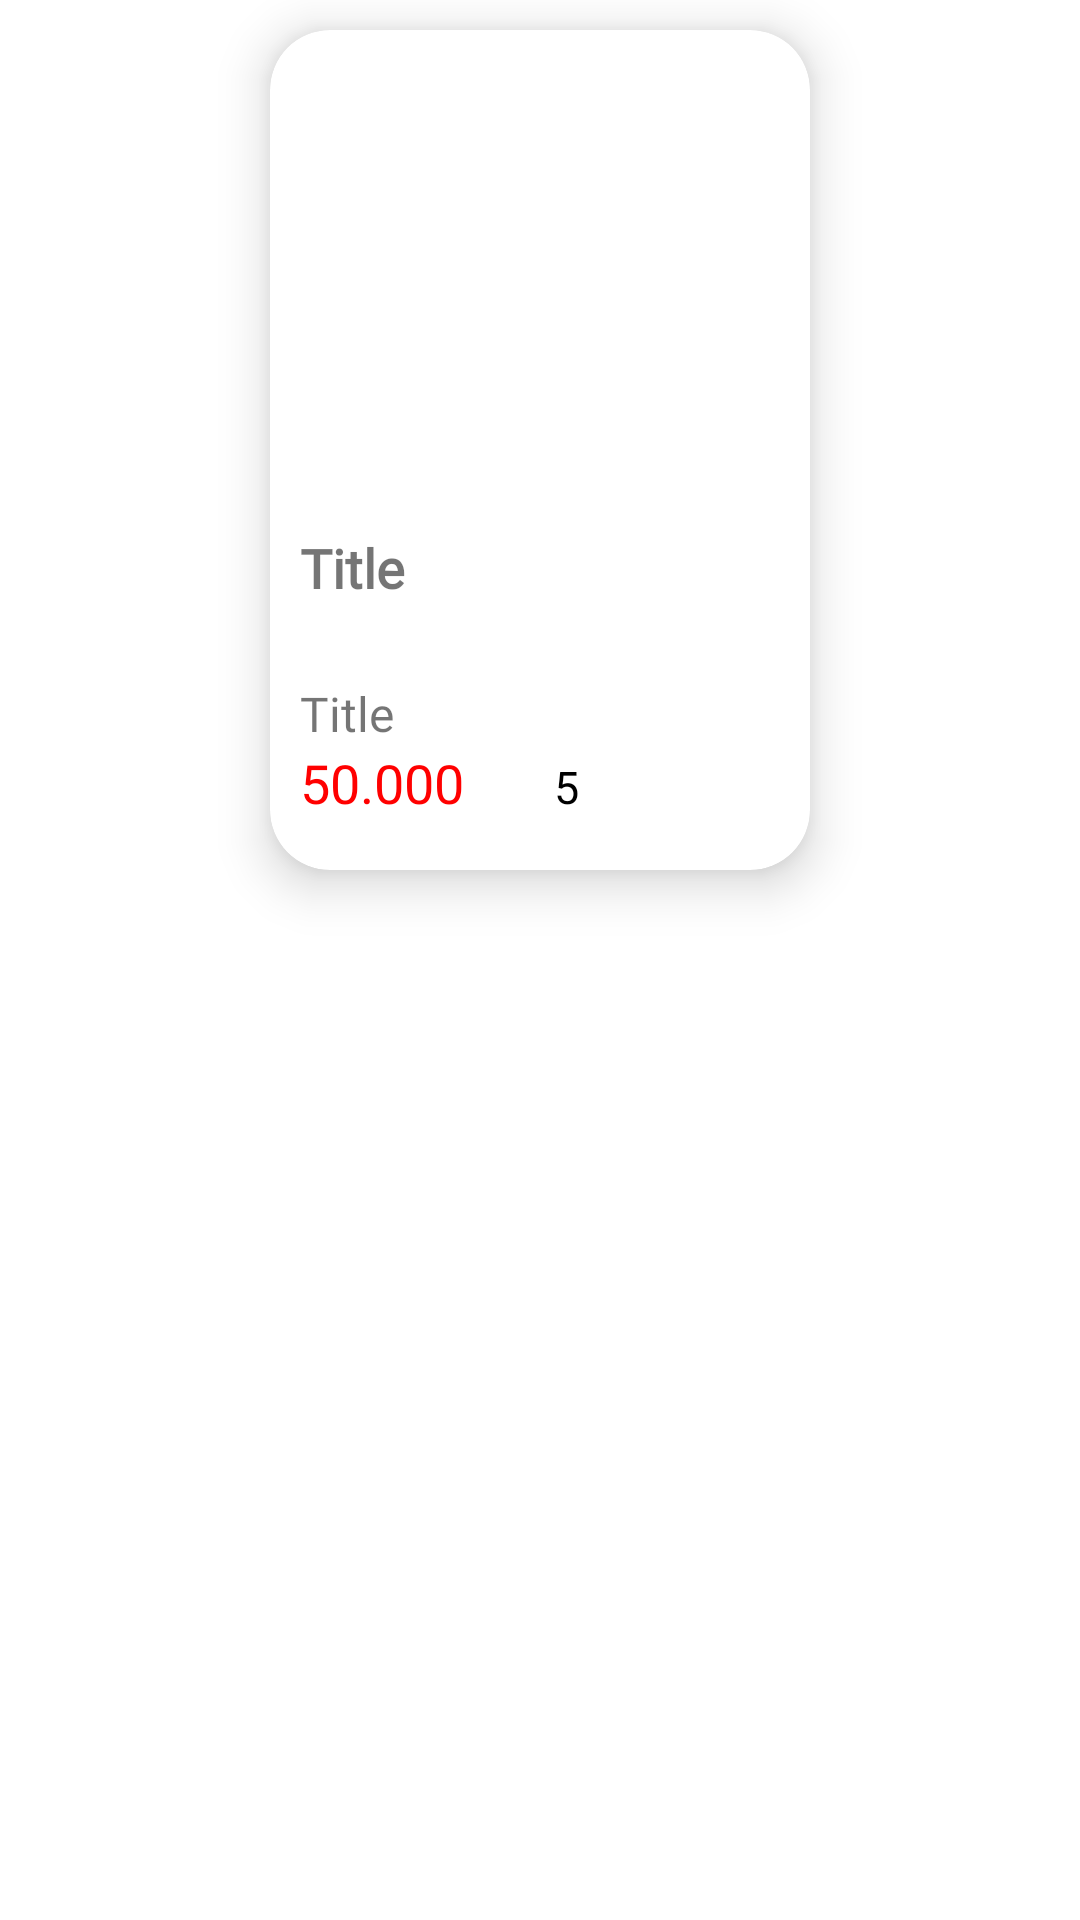

Reconstruct the res/layout file that produces this screen, plus the resources it refers to.
<!-- AndroidManifest.xml: application theme Theme.DACS3_FODR -->
<!-- res/layout/viewholder_food_list.xml -->
<?xml version="1.0" encoding="utf-8"?>
<LinearLayout xmlns:android="http://schemas.android.com/apk/res/android"
    xmlns:app="http://schemas.android.com/apk/res-auto"
    xmlns:tools="http://schemas.android.com/tools"
    android:layout_width="match_parent"
    android:layout_height="wrap_content"
    android:orientation="vertical">

   <androidx.cardview.widget.CardView
       android:layout_width="180dp"
       android:layout_height="280dp"
       android:layout_margin="10dp"
       app:cardElevation="10dp"
       app:cardCornerRadius="20dp"
       android:layout_gravity="center_horizontal">

       <LinearLayout
           android:layout_width="match_parent"
           android:layout_height="match_parent"
           android:layout_gravity="center"
           android:orientation="vertical">

           <LinearLayout
               android:layout_width="match_parent"
               android:layout_height="167dp"
               android:layout_gravity="center"
               android:gravity="center">

               <ImageView
                   android:id="@+id/imageView"
                   android:layout_width="match_parent"
                   android:layout_height="199dp"
                   android:layout_gravity="center"
                   tools:srcCompat="@tools:sample/avatars" />
           </LinearLayout>

           <LinearLayout
               android:layout_width="wrap_content"
               android:layout_height="wrap_content">
               <TextView
                   android:id="@+id/tvtTitle"
                   android:layout_width="wrap_content"
                   android:layout_height="match_parent"
                   android:minHeight="50dp"
                   android:layout_marginLeft="10dp"
                   android:fontFamily="@font/sedan"
                   android:text="Title"
                   android:textSize="18dp"
                   android:textStyle="bold" />
           </LinearLayout>

           <LinearLayout
               android:layout_width="wrap_content"
               android:layout_height="wrap_content">

               <TextView
                   android:id="@+id/tvtTime"
                   android:layout_width="wrap_content"
                   android:layout_height="wrap_content"
                   android:layout_marginLeft="10dp"
                   android:fontFamily="@font/sedan"
                   android:text="Title"
                   android:textSize="16dp" />

               <ImageView
                   android:layout_width="wrap_content"
                   android:layout_height="wrap_content"
                   android:layout_marginLeft="4dp"
                   android:src="@drawable/baseline_access_time_24" />
           </LinearLayout>

           <LinearLayout
               android:layout_width="wrap_content"
               android:layout_height="wrap_content"
               android:layout_marginLeft="10dp">

               <TextView
                   android:id="@+id/tvtPrice"
                   android:layout_width="wrap_content"
                   android:layout_height="wrap_content"
                   android:text="50.000"
                   android:textColor="#FF0000"
                   android:textSize="18dp"
                   tools:ignore="MissingConstraints" />

               <ImageView
                   android:layout_width="20dp"
                   android:layout_height="20dp"
                   android:layout_marginLeft="10dp"
                   android:src="@drawable/star" />

               <TextView
                   android:id="@+id/tvtStar"
                   android:layout_width="wrap_content"
                   android:layout_height="wrap_content"
                   android:text="5"
                   android:textColor="@color/black"
                   android:textSize="15dp" />
           </LinearLayout>
       </LinearLayout>
   </androidx.cardview.widget.CardView>


</LinearLayout>



































































<!-- resources referenced by this layout -->
<resources>
  <style name="Theme.DACS3_FODR" parent="Theme.MaterialComponents.DayNight.DarkActionBar">
          
          <item name="colorPrimary">@color/purple_500</item>
          <item name="colorPrimaryVariant">@color/purple_700</item>
          <item name="colorOnPrimary">@color/white</item>
          
          <item name="colorSecondary">@color/teal_200</item>
          <item name="colorSecondaryVariant">@color/teal_700</item>
          <item name="colorOnSecondary">@color/black</item>
          
          <item name="android:statusBarColor">?attr/colorPrimaryVariant</item>
          
      </style>
  <!-- not gathered from this repository: default colours our renderer supplied (Android Studio template values) -->
  <color name="purple_500">#FF6200EE</color>
  <color name="purple_700">#FF3700B3</color>
  <color name="teal_200">#FF03DAC5</color>
  <color name="teal_700">#FF018786</color>
  <color name="black">#FF000000</color>
  <color name="white">#FFFFFFFF</color>
</resources>
